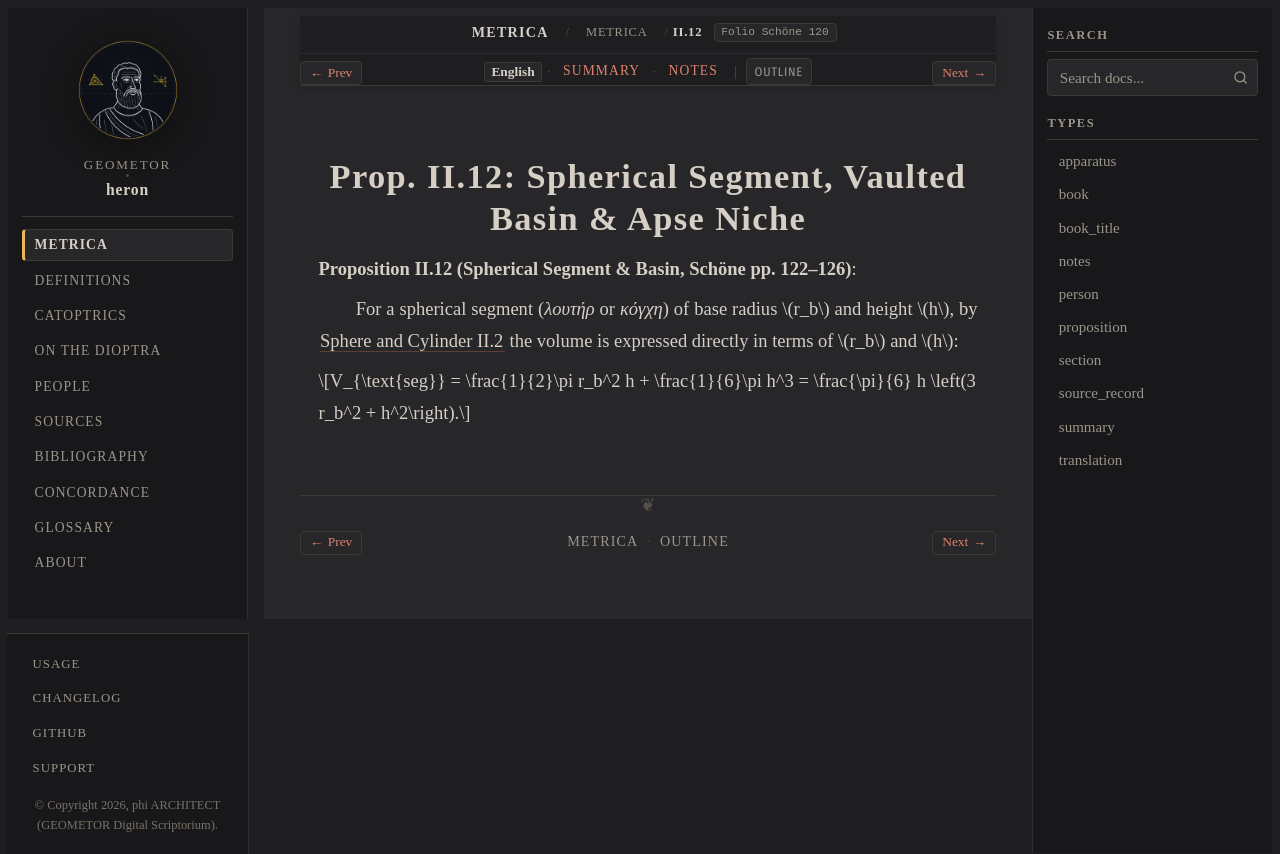

repository: geometor/heron · page: metrica/book_02/prop_12.html · generator: sphinx

:order: 13
:type: proposition
:canonical_id: II.12
:folio: Schöne 120
:tracks: English: prop_12 | Summary: summary | Notes: notes

.. _sec-metrica-ii-12:

Prop. II.12: Spherical Segment, Vaulted Basin & Apse Niche
==========================================================

.. folio:: Schöne 120
   :page: 122

**Proposition II.12 (Spherical Segment & Basin, Schöne pp. 122–126)**:

For a spherical segment (*λουτήρ* or *κόγχη*) of base radius :math:`r_b` and height :math:`h`, by :cite:`Sphere and Cylinder II.2 <archimedes:sphere-cylinder>` the volume is expressed directly in terms of :math:`r_b` and :math:`h`:

.. math::

   V_{\text{seg}} = \frac{1}{2}\pi r_b^2 h + \frac{1}{6}\pi h^3 = \frac{\pi}{6} h \left(3 r_b^2 + h^2\right).
